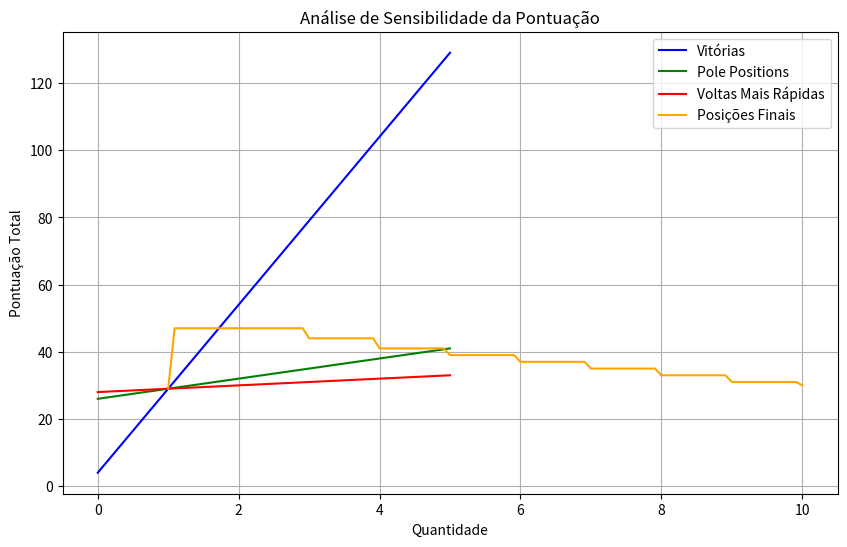

Here is the Python script that generated this plot:
import numpy as np
import pandas as pd
import matplotlib.pyplot as plt

# Função para calcular a pontuação
def calcular_pontuacao_sensibilidade(vitoria, pole_position, volta_mais_rapida, posicao_final):
    pontos_vitoria = 25 * vitoria
    pontos_pole_position = 3 * pole_position
    pontos_volta_mais_rapida = 1 * volta_mais_rapida
    pontos_posicao_final = 0
    if 1 < posicao_final <= 10:
        pontos_posicao_final = [18, 15, 12, 10, 8, 6, 4, 2, 1][int(posicao_final - 2)]
    return pontos_vitoria + pontos_pole_position + pontos_volta_mais_rapida + pontos_posicao_final

# Função para realizar a análise de sensibilidade
def analise_sensibilidade(vitorias, pole_positions, voltas_mais_rapidas, posicoes_finais):
    resultados = []
    for v in vitorias:
        resultados.append([v, calcular_pontuacao_sensibilidade(v, 1, 1, 1)])
    for p in pole_positions:
        resultados.append([p, calcular_pontuacao_sensibilidade(1, p, 1, 1)])
    for v_rapidas in voltas_mais_rapidas:
        resultados.append([v_rapidas, calcular_pontuacao_sensibilidade(1, 1, v_rapidas, 1)])
    for p_final in posicoes_finais:
        resultados.append([p_final, calcular_pontuacao_sensibilidade(1, 1, 1, p_final)])
    return resultados

# Intervalos de análise
vitorias = np.linspace(0, 5, 100)
pole_positions = np.linspace(0, 5, 100)
voltas_mais_rapidas = np.linspace(0, 5, 100)
posicoes_finais = np.linspace(1, 10, 100)

# Realizando a análise de sensibilidade
resultados = analise_sensibilidade(vitorias, pole_positions, voltas_mais_rapidas, posicoes_finais)

# Criando o dataframe com os resultados
df_sensibilidade = pd.DataFrame(resultados, columns=["Variável", "Pontuação Total"])

# Exibindo os resultados e salvando em CSV
print(df_sensibilidade)
df_sensibilidade.to_csv('analise_sensibilidade.csv', index=False)

# Plotando o gráfico
plt.figure(figsize=(10, 6))
plt.plot(vitorias, [calcular_pontuacao_sensibilidade(v, 1, 1, 1) for v in vitorias], label='Vitórias', color='blue')
plt.plot(pole_positions, [calcular_pontuacao_sensibilidade(1, p, 1, 1) for p in pole_positions], label='Pole Positions', color='green')
plt.plot(voltas_mais_rapidas, [calcular_pontuacao_sensibilidade(1, 1, v, 1) for v in voltas_mais_rapidas], label='Voltas Mais Rápidas', color='red')
plt.plot(posicoes_finais, [calcular_pontuacao_sensibilidade(1, 1, 1, p) for p in posicoes_finais], label='Posições Finais', color='orange')
plt.xlabel('Quantidade')
plt.ylabel('Pontuação Total')
plt.title('Análise de Sensibilidade da Pontuação')
plt.legend()
plt.grid(True)
plt.show()
